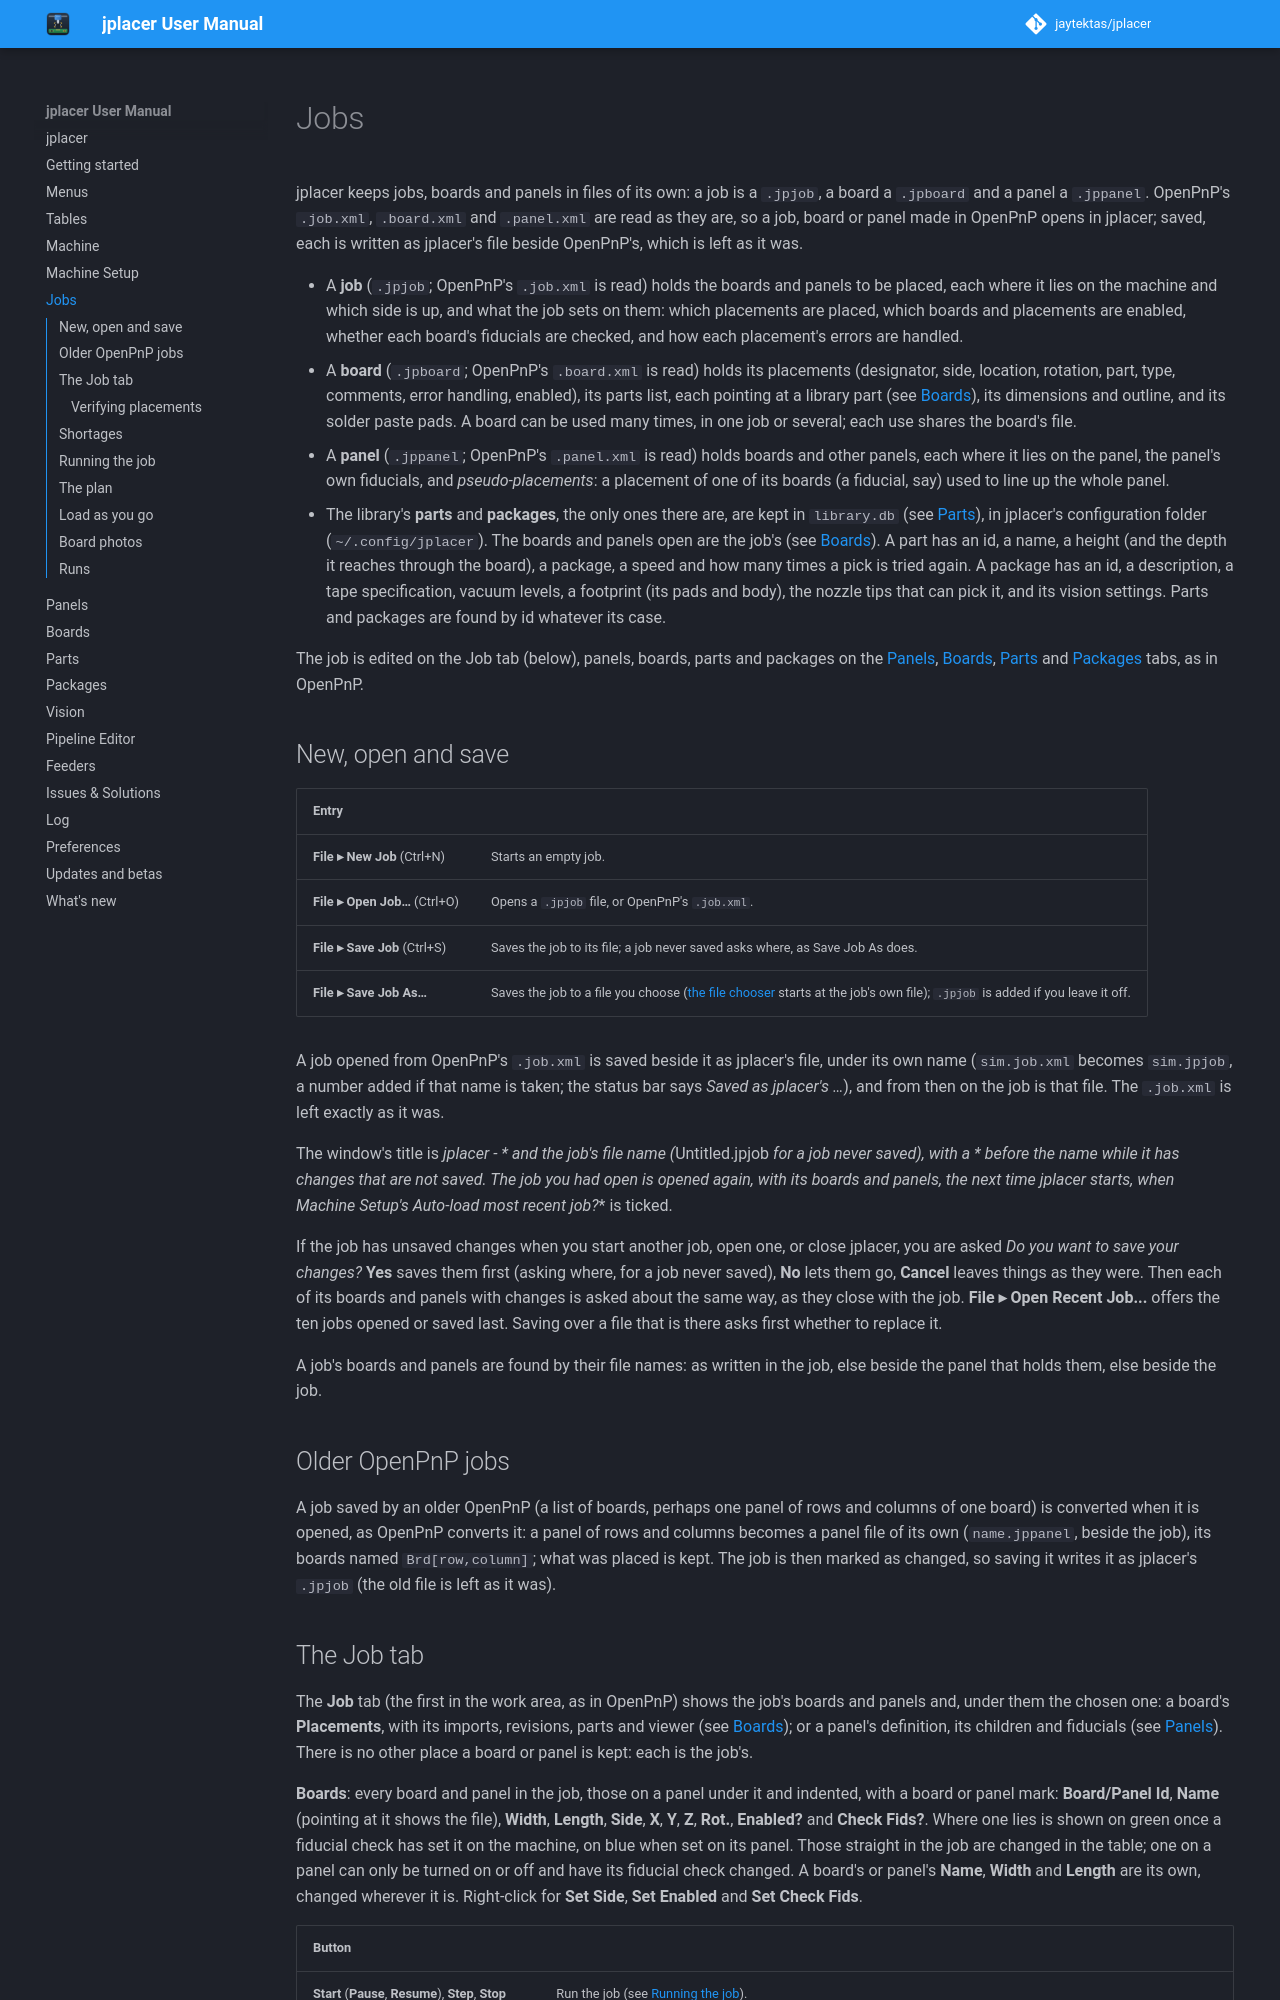

repository: jaytektas/jplacer · page: jobs.html · generator: mkdocs

# Jobs

jplacer keeps jobs, boards and panels in files of its own: a job is a `.jpjob`, a board a `.jpboard` and a
panel a `.jppanel`. OpenPnP's `.job.xml`, `.board.xml` and `.panel.xml` are read as they are, so a job,
board or panel made in OpenPnP opens in jplacer; saved, each is written as jplacer's file beside OpenPnP's,
which is left as it was.

- A **job** (`.jpjob`; OpenPnP's `.job.xml` is read) holds the boards and panels to be placed, each where it lies on the machine and
  which side is up, and what the job sets on them: which placements are placed, which boards and
  placements are enabled, whether each board's fiducials are checked, and how each placement's errors
  are handled.
- A **board** (`.jpboard`; OpenPnP's `.board.xml` is read) holds its placements (designator, side,
  location, rotation, part, type, comments, error handling, enabled), its parts list, each pointing
  at a library part (see [Boards](boards.md#the-boards-parts)), its dimensions and outline, and its solder paste pads. A board
  can be used many times, in one job or several; each use shares the board's file.
- A **panel** (`.jppanel`; OpenPnP's `.panel.xml` is read) holds boards and other panels, each where it lies on the panel, the
  panel's own fiducials, and *pseudo-placements*: a placement of one of its boards (a fiducial, say)
  used to line up the whole panel.
- The library's **parts** and **packages**, the only ones there are, are kept in `library.db` (see
  [Parts](parts.md)), in jplacer's configuration
  folder (`~/.config/jplacer`). The boards and panels open are the job's (see [Boards](boards.md)). A part has an id, a name, a height (and the depth it reaches through the
  board), a package, a speed and how many times a pick is tried again. A package has an id, a
  description, a tape specification, vacuum levels, a footprint (its pads and body), the nozzle tips
  that can pick it, and its vision settings. Parts and packages are found by id whatever its case.

The job is edited on the Job tab (below), panels, boards, parts and packages on the [Panels](panels.md),
[Boards](boards.md), [Parts](parts.md) and [Packages](packages.md) tabs, as in OpenPnP.

<!-- src: src/model/JPJob.h; src/model/JPBoard.h; src/model/JPPanel.h; src/model/JPPart.h; src/model/JPPackage.h; src/model/JPConfiguration.h -->

## New, open and save

| Entry | |
|---|---|
| **File ▸ New Job** (Ctrl+N) | Starts an empty job. |
| **File ▸ Open Job…** (Ctrl+O) | Opens a `.jpjob` file, or OpenPnP's `.job.xml`. |
| **File ▸ Save Job** (Ctrl+S) | Saves the job to its file; a job never saved asks where, as Save Job As does. |
| **File ▸ Save Job As…** | Saves the job to a file you choose ([the file chooser](menus.md#choosing-a-file) starts at the job's own file); `.jpjob` is added if you leave it off. |

A job opened from OpenPnP's `.job.xml` is saved beside it as jplacer's file, under its own name
(`sim.job.xml` becomes `sim.jpjob`, a number added if that name is taken; the status bar says *Saved as
jplacer's …*), and from then on the job is that file. The `.job.xml` is left exactly as it was.

The window's title is *jplacer - * and the job's file name (*Untitled.jpjob* for a job never saved),
with a **\*** before the name while it has changes that are not saved. The job you had open is opened
again, with its boards and panels, the next time jplacer starts, when Machine Setup's **Auto-load most
recent job?** is ticked.

If the job has unsaved changes when you start another job, open one, or close jplacer, you are asked
*Do you want to save your changes?* **Yes** saves them first (asking where, for a job never saved),
**No** lets them go, **Cancel** leaves things as they were. Then each of its boards and panels with
changes is asked about the same way, as they close with the job. **File ▸ Open Recent Job...** offers the
ten jobs opened or saved last. Saving over a file that is there asks first whether to replace it.

A job's boards and panels are found by their file names: as written in the job, else beside the panel
that holds them, else beside the job.

<!-- src: src/app/JPlacerJob.cpp (newJob, open, save, saveAs, writeTo, settle, title, mayClose, recentJobs); src/app/JPlacerJob.h (kUntitled); src/model/JPConfiguration.cpp (loadJob, saveJob, besideAs, resolveBoard, resolvePanel); src/app/JPlacerMenuBuilder.cpp (the File menu) -->

## Older OpenPnP jobs

A job saved by an older OpenPnP (a list of boards, perhaps one panel of rows and columns of one board) is
converted when it is opened, as OpenPnP converts it: a panel of rows and columns becomes a panel file of its
own (`name.jppanel`, beside the job), its boards named `Brd[row,column]`; what was placed is kept. The job is
then marked as changed, so saving it writes it as jplacer's `.jpjob` (the old file is left as it was).

<!-- src: src/model/JPConfiguration.cpp (convertLegacyJob) -->
